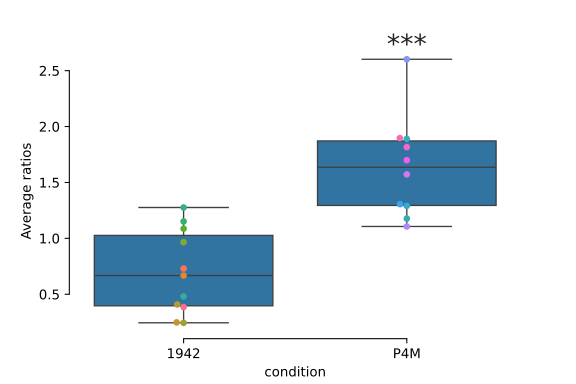

Values plotted in this chart, from the file beside it:
, Unnamed: 0, File, Average ratios, condition
0, 0, 1942-11-8-R1.2.czi.tif_pi.tif_analysis.c…, 0.3846, 1942
1, 1, 1942-11-8-R1.3.czi.tif_pi.tif_analysis.c…, 0.7297, 1942
2, 2, 1942-11-8-R1.4.czi.tif_pi.tif_analysis.c…, 0.6672, 1942
3, 3, 1942-11-8-R5.3.czi.tif_pi.tif_analysis.c…, 0.2484, 1942
4, 4, 1942-11-8-R5.4.czi.tif_pi.tif_analysis.c…, 0.4087, 1942
5, 5, 1942-11-8-R5.7.czi.tif_pi.tif_analysis.c…, 0.2444, 1942
6, 6, 1942-11-8-R6.1.czi.tif_pi.tif_analysis.c…, 0.9657, 1942
7, 7, 1942-11-8-R6.3.czi.tif_pi.tif_analysis.c…, 1.087, 1942
8, 8, 1942-11-8-R6.4.czi.tif_pi.tif_analysis.c…, 1.151, 1942
9, 9, 1942-11-8-R6.6.czi.tif_pi.tif_analysis.c…, 1.276, 1942
10, 10, 1942-11-8-R7.1.czi.tif_pi.tif_analysis.c…, 0.4806, 1942
11, 0, P4M.R1.1.czi#.tif_pi.tif_analysis.csv, 1.177, P4M
12, 1, P4M.R1.2.czi#.tif_pi.tif_analysis.csv, 1.89, P4M
13, 2, P4M.R1.3.czi#.tif_pi.tif_analysis.csv, 1.291, P4M
14, 3, P4M.R2.1.czi#.tif_pi.tif_analysis.csv, 1.306, P4M
15, 4, P4M.R2.2.czi#.tif_pi.tif_analysis.csv, 2.602, P4M
16, 5, P4M.R2.4.czi#.tif_pi.tif_analysis.csv, 1.106, P4M
17, 6, P4M.R3.1.czi#.tif_pi.tif_analysis.csv, 1.572, P4M
18, 7, P4M.R3.2.czi#.tif_pi.tif_analysis.csv, 1.7, P4M
19, 8, P4M.R3.3.czi#.tif_pi.tif_analysis.csv, 1.816, P4M
20, 9, P4M.R3.4.czi#.tif_pi.tif_analysis.csv, 1.897, P4M
